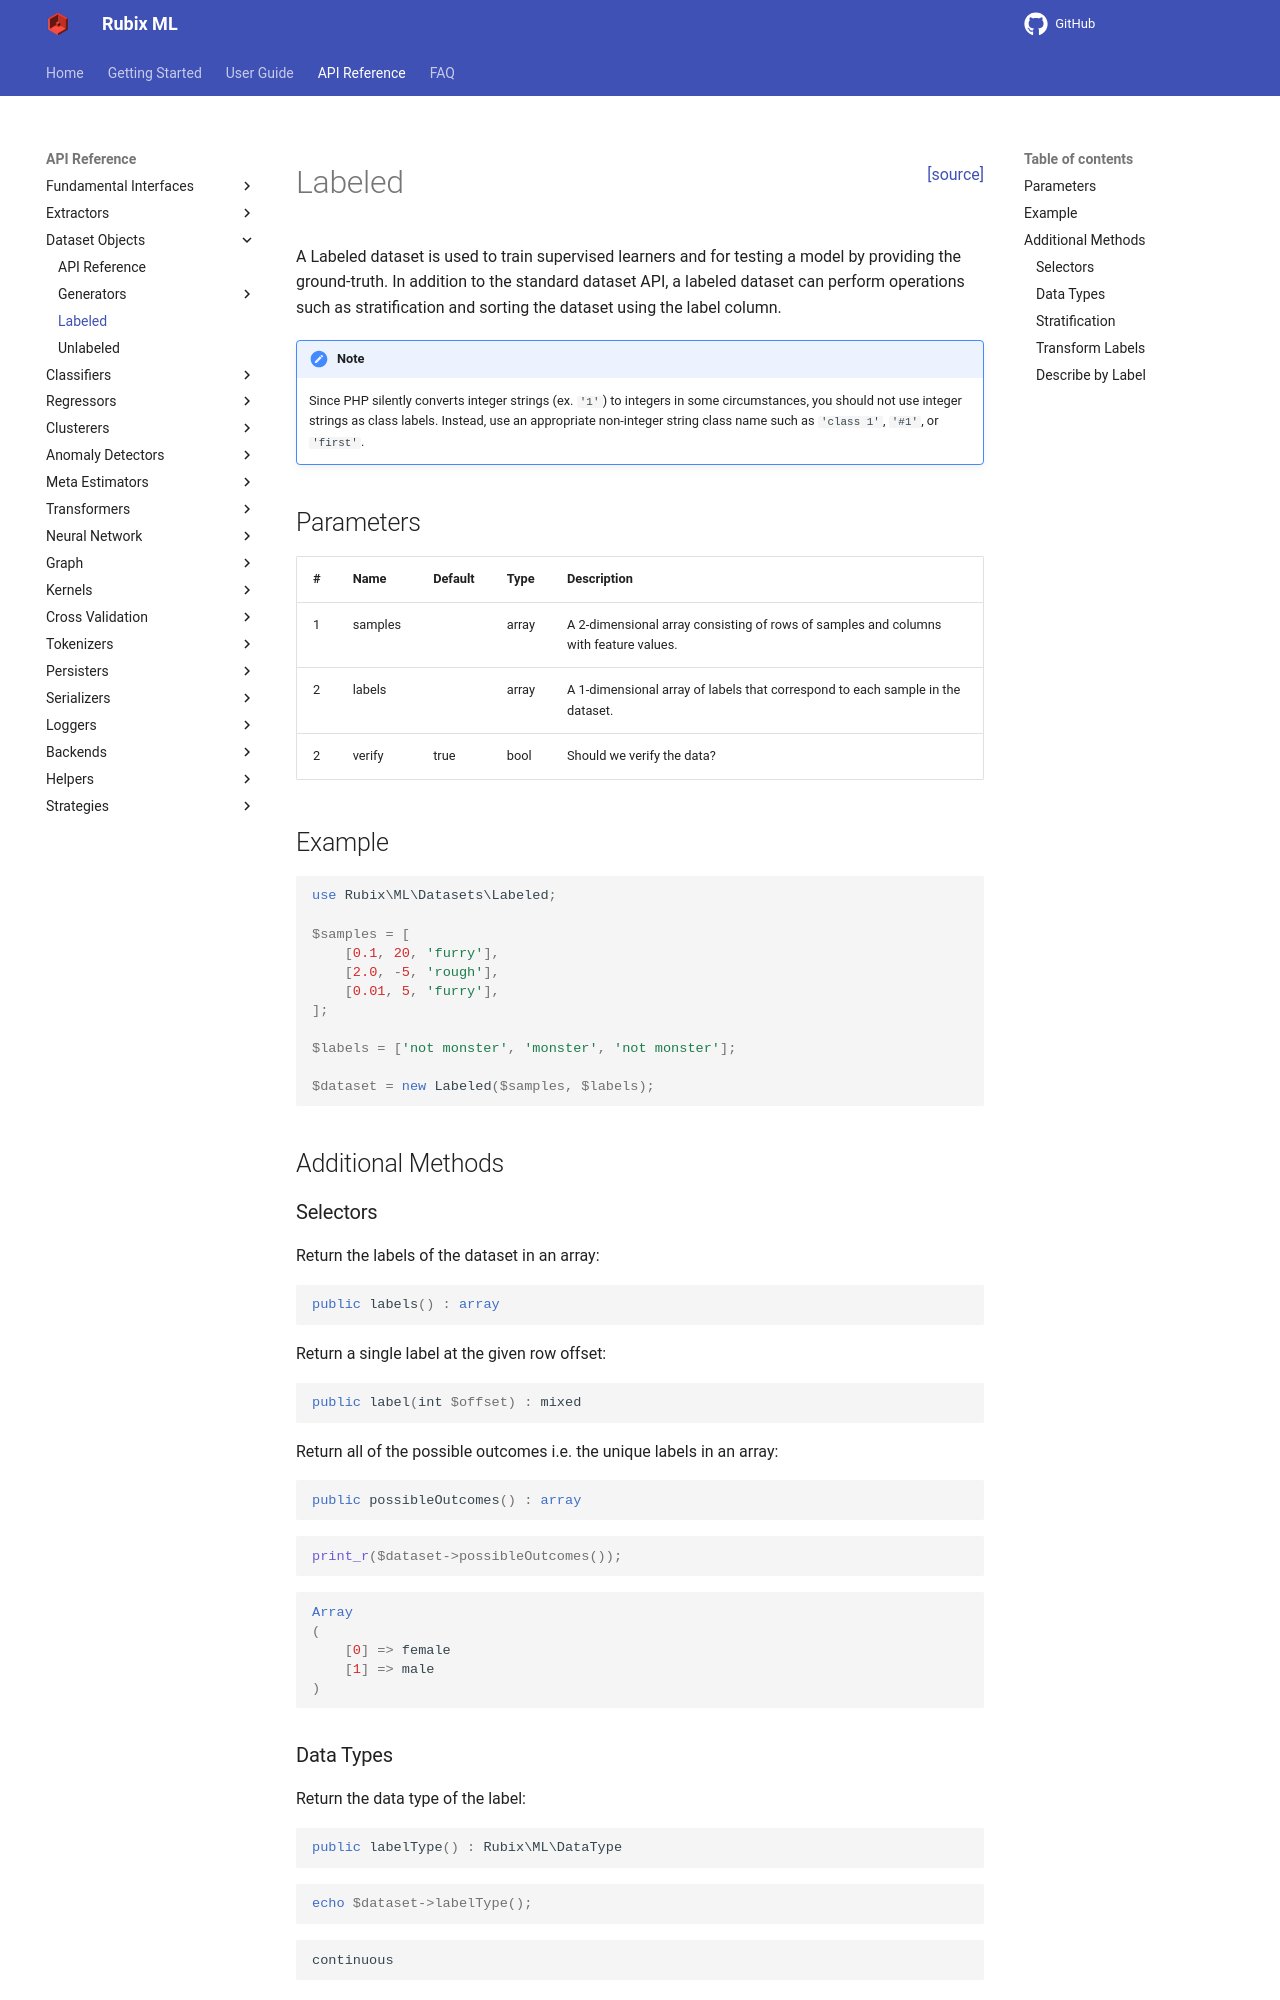

repository: RubixML/ML · page: 2.0/datasets/labeled.html · generator: mkdocs

<span style="float:right;"><a href="https://github.com/RubixML/ML/blob/master/src/Datasets/Labeled.php">[source]</a></span>

# Labeled

A Labeled dataset is used to train supervised learners and for testing a model by providing the ground-truth. In addition to the standard dataset API, a labeled dataset can perform operations such as stratification and sorting the dataset using the label column.

!!! note
    Since PHP silently converts integer strings (ex. `'1'`) to integers in some circumstances, you should not use integer strings as class labels. Instead, use an appropriate non-integer string class name such as `'class 1'`, `'#1'`, or `'first'`.

## Parameters

| # | Name | Default | Type | Description |
| --- | --- | --- | --- | --- |
| 1 | samples | | array | A 2-dimensional array consisting of rows of samples and columns with feature values. |
| 2 | labels | | array | A 1-dimensional array of labels that correspond to each sample in the dataset. |
| 2 | verify | true | bool | Should we verify the data? |

## Example

```php
use Rubix\ML\Datasets\Labeled;

$samples = [
    [0.1, 20, 'furry'],
    [2.0, -5, 'rough'],
    [0.01, 5, 'furry'],
];

$labels = ['not monster', 'monster', 'not monster'];

$dataset = new Labeled($samples, $labels);
```

## Additional Methods

### Selectors

Return the labels of the dataset in an array.

```php
public labels() : array
```

Return a single label at the given row offset.

```php
public label(int $offset) : mixed
```

Return all of the possible outcomes i.e. the unique labels in an array.

```php
public possibleOutcomes() : array
```

```php
print_r($dataset->possibleOutcomes());
```

```php
Array
(
    [0] => female
    [1] => male
)
```

### Data Types

Return the data type of the label.

```php
public labelType() : Rubix\ML\DataType
```

```php
echo $dataset->labelType();
```

```sh
continuous
```

### Stratification

Group samples by their class label and return them in their own dataset.

```php
public stratifyByClassLabels() : array
```

```php
$strata = $dataset->stratifyByClassLabels();
```

Split the dataset into left and right subsets such that the proportions of class labels remain intact.

```php
public stratifiedSplit($ratio = 0.5) : array
```

```php
[$training, $testing] = $dataset->stratifiedSplit(0.8);
```

Return *k* equal size subsets of the dataset such that class proportions remain intact.

```php
public stratifiedFold($k = 10) : array
```

!!! note
    *k* must be less than or equal to the number of samples in the *smallest* stratum, otherwise an `InvalidArgumentException` is thrown.

```php
$folds = $dataset->stratifiedFold(3);
```
